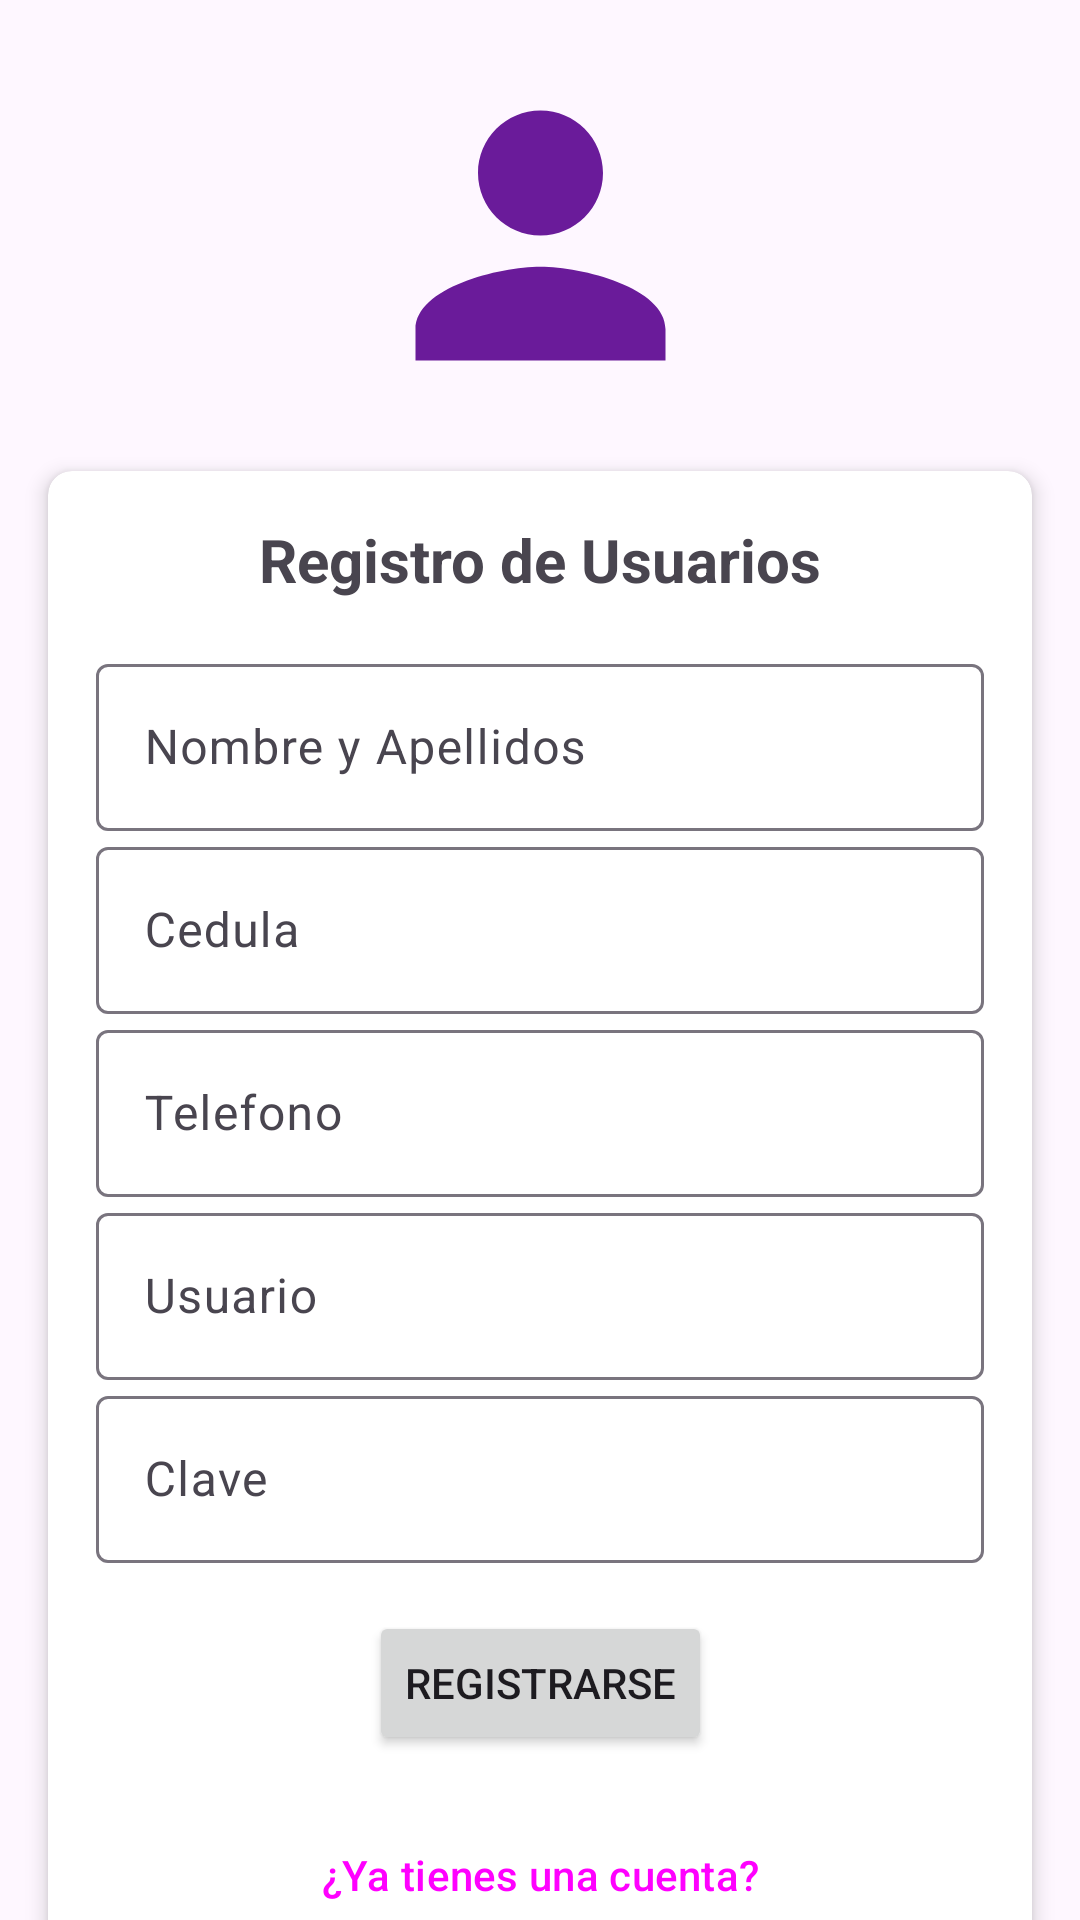

Produce the Android XML layout that renders to this screen, including the resource entries it uses.
<!-- AndroidManifest.xml: application theme Theme.MyApplicationCheckIn -->
<!-- res/layout/activity_main.xml -->
<?xml version="1.0" encoding="utf-8"?>
<androidx.constraintlayout.widget.ConstraintLayout xmlns:android="http://schemas.android.com/apk/res/android"
    xmlns:app="http://schemas.android.com/apk/res-auto"
    xmlns:tools="http://schemas.android.com/tools"
    android:layout_width="match_parent"
    android:layout_height="match_parent"
    tools:context=".MainActivity">

    <ImageView
        android:id="@+id/imageView"
        android:layout_width="129dp"
        android:layout_height="125dp"
        android:layout_marginTop="16dp"
        android:src="@drawable/userico"
        app:layout_constraintEnd_toEndOf="parent"
        app:layout_constraintStart_toStartOf="parent"
        app:layout_constraintTop_toTopOf="parent" />

    <androidx.cardview.widget.CardView
        android:layout_width="match_parent"
        android:layout_height="wrap_content"
        android:layout_margin="16dp"
        android:layout_marginStart="16dp"
        android:layout_marginTop="16dp"
        android:layout_marginEnd="16dp"
        app:cardCornerRadius="8dp"
        app:cardElevation="4dp"
        app:layout_constraintEnd_toEndOf="parent"
        app:layout_constraintStart_toStartOf="parent"
        app:layout_constraintTop_toBottomOf="@+id/imageView"
        tools:ignore="MissingConstraints">

        <androidx.constraintlayout.widget.ConstraintLayout
            android:layout_width="match_parent"
            android:layout_height="match_parent"
            android:padding="16dp">

            <TextView
                android:id="@+id/textView2"
                android:layout_width="wrap_content"
                android:layout_height="wrap_content"
                android:text="Registro de Usuarios"
                android:textSize="20sp"
                android:textStyle="bold"
                app:layout_constraintEnd_toEndOf="parent"
                app:layout_constraintStart_toStartOf="parent"
                app:layout_constraintTop_toTopOf="parent" />

            <com.google.android.material.textfield.TextInputLayout
                android:id="@+id/textInputLayout6"
                android:layout_width="match_parent"
                android:layout_height="wrap_content"
                android:layout_marginTop="16dp"
                android:hint="Nombre y Apellidos"
                app:layout_constraintTop_toBottomOf="@+id/textView2"
                tools:layout_editor_absoluteX="16dp">

                <com.google.android.material.textfield.TextInputEditText
                    android:id="@+id/nombre"
                    android:layout_width="match_parent"
                    android:layout_height="wrap_content" />

            </com.google.android.material.textfield.TextInputLayout>

            <com.google.android.material.textfield.TextInputLayout
                android:id="@+id/textInputLayout7"
                android:layout_width="match_parent"
                android:layout_height="wrap_content"
                android:hint="Cedula"
                app:layout_constraintTop_toBottomOf="@+id/textInputLayout6"
                tools:layout_editor_absoluteX="16dp">

                <com.google.android.material.textfield.TextInputEditText
                    android:id="@+id/cedula"
                    android:layout_width="match_parent"
                    android:layout_height="wrap_content" />

            </com.google.android.material.textfield.TextInputLayout>

            <com.google.android.material.textfield.TextInputLayout
                android:id="@+id/textInputLayout8"
                android:layout_width="match_parent"
                android:layout_height="wrap_content"
                android:hint="Telefono"
                app:layout_constraintTop_toBottomOf="@+id/textInputLayout7"
                tools:layout_editor_absoluteX="16dp">

                <com.google.android.material.textfield.TextInputEditText
                    android:id="@+id/telefono"
                    android:layout_width="match_parent"
                    android:layout_height="wrap_content" />

            </com.google.android.material.textfield.TextInputLayout>

            <com.google.android.material.textfield.TextInputLayout
                android:id="@+id/textInputLayout9"
                android:layout_width="match_parent"
                android:layout_height="wrap_content"
                android:hint="Usuario"
                app:layout_constraintTop_toBottomOf="@+id/textInputLayout8"
                tools:layout_editor_absoluteX="16dp">

                <com.google.android.material.textfield.TextInputEditText
                    android:id="@+id/usuario"
                    android:layout_width="match_parent"
                    android:layout_height="wrap_content" />

            </com.google.android.material.textfield.TextInputLayout>

            <com.google.android.material.textfield.TextInputLayout
                android:id="@+id/textInputLayout10"
                android:layout_width="match_parent"
                android:layout_height="wrap_content"
                android:hint="Clave"
                app:layout_constraintTop_toBottomOf="@+id/textInputLayout9"
                tools:layout_editor_absoluteX="16dp">

                <com.google.android.material.textfield.TextInputEditText
                    android:id="@+id/clave"
                    android:layout_width="match_parent"
                    android:layout_height="wrap_content" />

            </com.google.android.material.textfield.TextInputLayout>

            <Button
                android:id="@+id/btnRegister"
                android:layout_width="wrap_content"
                android:layout_height="wrap_content"
                android:layout_marginTop="16dp"
                android:text="Registrarse"
                app:layout_constraintEnd_toEndOf="@+id/textInputLayout10"
                app:layout_constraintStart_toStartOf="@+id/textInputLayout10"
                app:layout_constraintTop_toBottomOf="@+id/textInputLayout10" />

            <Button
                android:id="@+id/btnGoLogin"
                android:layout_width="wrap_content"
                android:layout_height="wrap_content"
                android:layout_marginTop="16dp"
                android:text="¿Ya tienes una cuenta?"
                style="?attr/materialButtonOutlinedStyle"
                app:layout_constraintEnd_toEndOf="@+id/btnRegister"
                app:layout_constraintStart_toStartOf="@+id/btnRegister"
                app:layout_constraintTop_toBottomOf="@+id/btnRegister" />


        </androidx.constraintlayout.widget.ConstraintLayout>

    </androidx.cardview.widget.CardView>

</androidx.constraintlayout.widget.ConstraintLayout>
<!-- resources referenced by this layout -->
<resources>
  <!-- drawable userico (drawable) -->
  <vector android:height="24dp" android:tint="#6A1B9A"
      android:viewportHeight="24" android:viewportWidth="24"
      android:width="24dp" xmlns:android="http://schemas.android.com/apk/res/android">
      <path android:fillColor="@android:color/white" android:pathData="M12,12c2.21,0 4,-1.79 4,-4s-1.79,-4 -4,-4 -4,1.79 -4,4 1.79,4 4,4zM12,14c-2.67,0 -8,1.34 -8,4v2h16v-2c0,-2.66 -5.33,-4 -8,-4z"/>
  </vector>
  <style name="Theme.MyApplicationCheckIn" parent="Base.Theme.MyApplicationCheckIn" />
  <style name="Base.Theme.MyApplicationCheckIn" parent="Theme.Material3.DayNight.NoActionBar">
  
      </style>
</resources>
